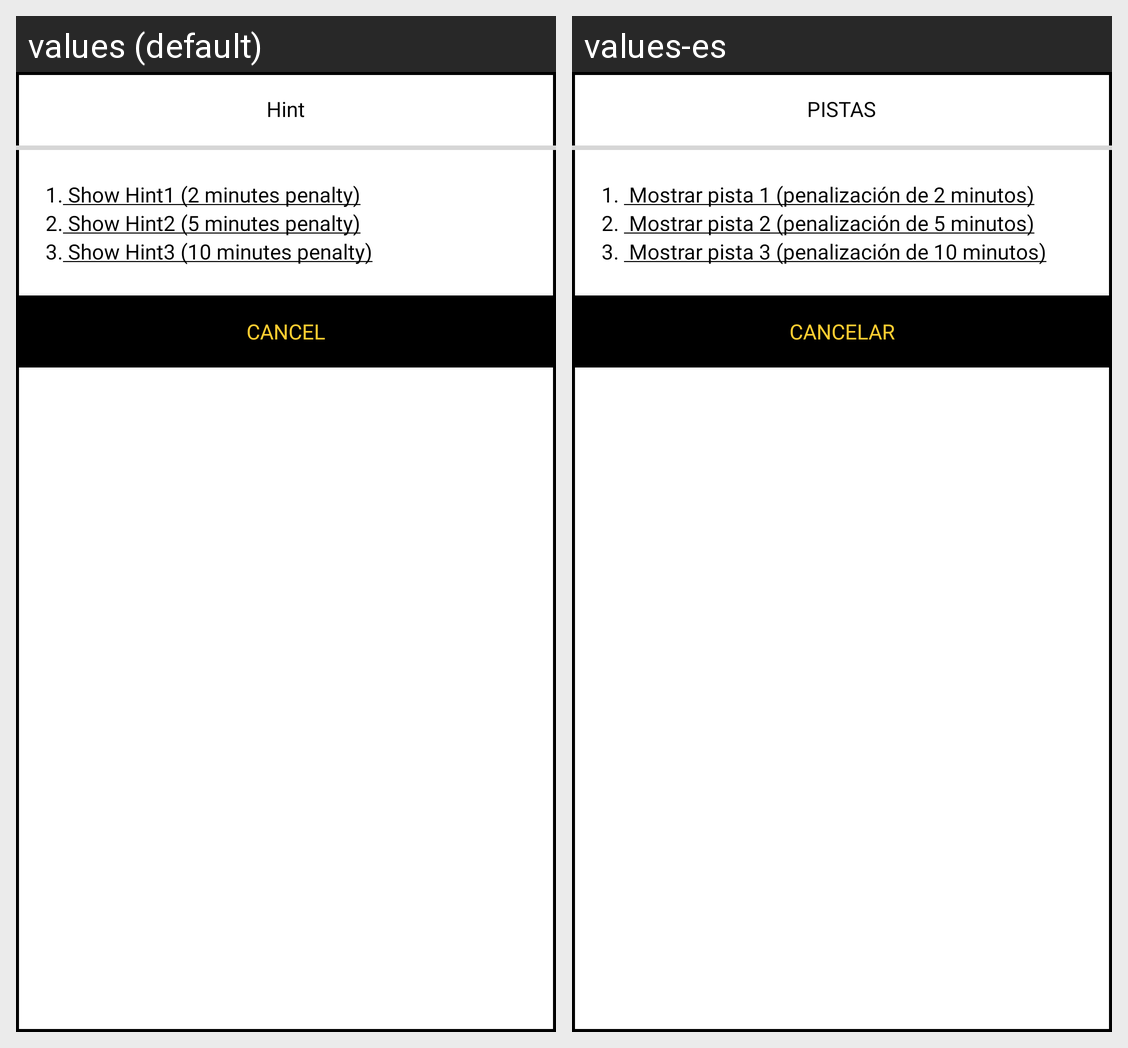

The same Android screen rendered under two of its app's locales, left to right. List the strings drawn on it with the default value and each locale's translation.
Android screen res/layout/dialog_hint_web.xml rendered under 2 locales, left to right: values (default), values-es. Device: Nexus 5 (rendered at 1080×1920; each locale shown at half size, 540×960, under a caption strip naming it); theme Theme.Quiz.
Strings drawn on this screen, with the default value and each locale's value (text and hints the layout hard-codes, and strings that could not be matched under every locale, appear in the picture but are not listed):

hint
  values: Hint
  values-es: PISTAS

cancel
  values: Cancel
  values-es: Cancelar
